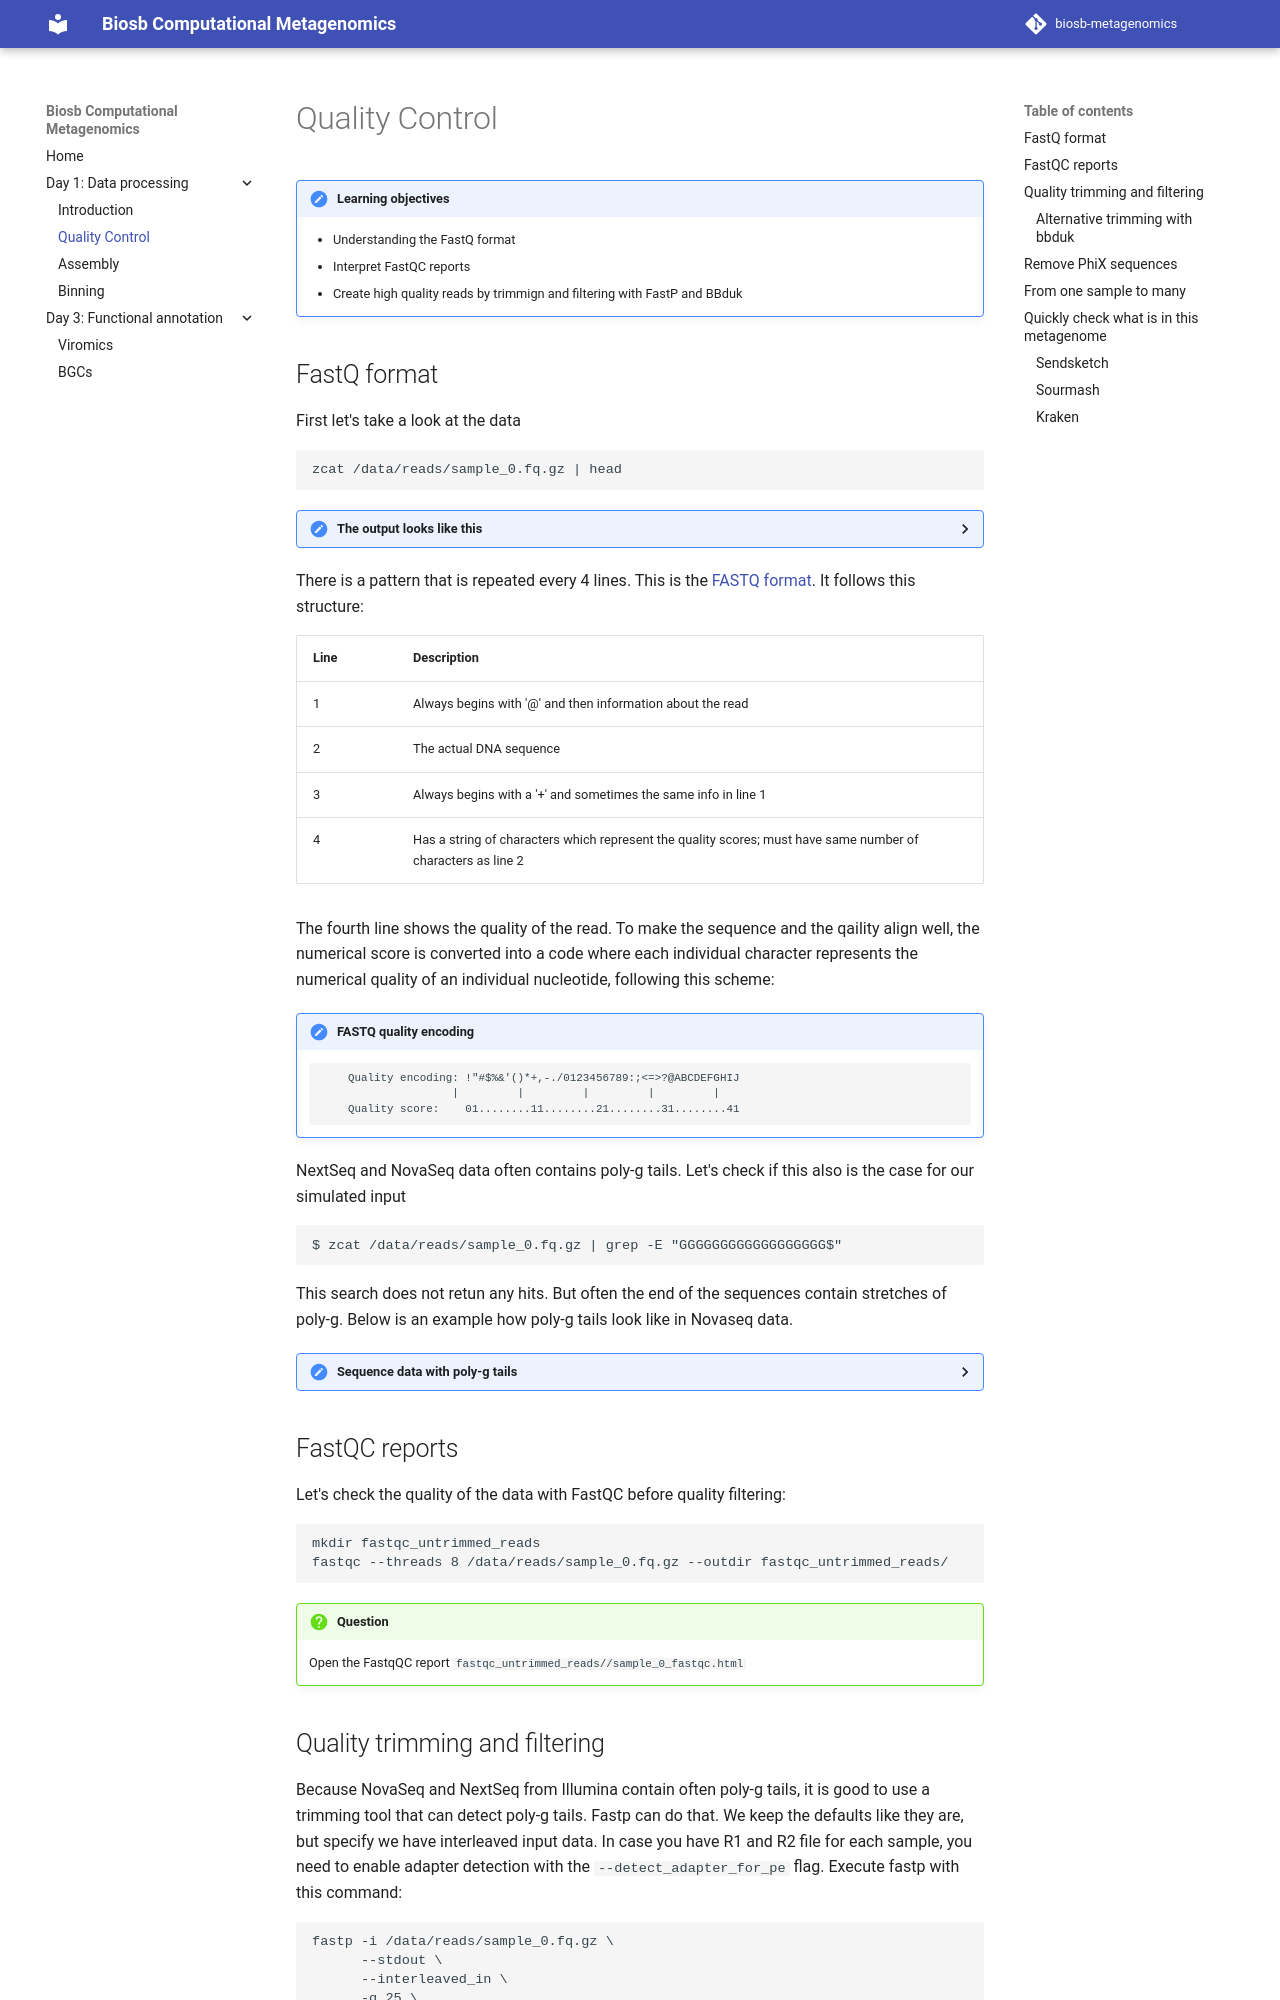

repository: wur-bioinformatics/biosb-metagenomics · page: data-processing/quality-control/index.html · generator: mkdocs

!!! important "Learning objectives"
    - Understanding the FastQ format
    - Interpret FastQC reports
    - Create high quality reads by trimmign and filtering with FastP and BBduk

## FastQ format

First let's take a look at the data

    zcat /data/reads/sample_0.fq.gz | head


??? done "The output looks like this"
        @gi|1184849861|gb|KY629563.1|-34525/1
        CTGATCAACGTGGGAATGAACATGGAGCAGAGCGGCCAGTGTCTCAACCTGTGCTCCGCCTTCATGCACTCTCGCGGCGCCTTCAAGCCCGGCGACATCGACGTGGAAATTTTCACCATGCCCACCAAGTTCGGGCGCGTCAGCACCACG
        +
        DDDGGEG*DIIGH?KKHJGHGKKKJKKJJ9JDK=JKFKKGJHIKHEIJJJKKGIHKGDE1DKA>KEGBEEEBGI?BBEGHEEEFEEE9ED;FCB3BEEDCBEE5EEC'CA$E9EEEAEEEFEE?FFCEEE;$EE)DBCDEEDDECAAE'$
        @gi|1184849861|gb|KY629563.1|-34523/1
        GCCTTTGTCGGGTAAGGGGTGTGGCCCTCCTCCCGACAAGGCGGGCCACGGTTCGCCAGCGAACTAGGTCGGGGAGCTGGGAAGGAGCCGGAATCGGGTGGCCCCAATTTCGGGGAGAGGTTTGGGCGTCAGCCGCCCGGAAGCTCGTCG
        +
        DDDE2GGGIIIIIKKJKHJKEDJ=AIHKKHKJKKKKJHBIE$KJJJCEKJB=JH@JKEHKGEEEEDAJECDGC?EIFEBEDDF6FGEEDEE$FBDCEEA@EE$4EE$E??CDE?ED;CCDE1DEBE;ECC$?$$AEDA;EDD@$EEDE=F
        @gi|1184849861|gb|KY629563.1|-34521/1
        AGACCGAGCCCTTCCTTATAGTGGATTTCTCCGGTTCCGTCAACCAAATTTGCAGTAATGCGGGAGCGACGCTTCCACGAAATGGTCACTGTCCCGTCCACCTCGGAGAGCTTTACGCTTTCCGGTGTGTAGGGCTTGAGATCGATCGAT

There is a pattern that is repeated every 4 lines. This is the [FASTQ format](https://en.wikipedia.org/wiki/FASTQ_format). It follows this structure:

|Line|Description|
|----|-----------|
|1|Always begins with '@' and then information about the read|
|2|The actual DNA sequence|
|3|Always begins with a '+' and sometimes the same info in line 1|
|4|Has a string of characters which represent the quality scores; must have same number of characters as line 2|

The fourth line shows the quality of the read. To make the sequence and the qaility align well, the numerical score is converted into a code where each individual character represents the numerical quality of an individual nucleotide, following this scheme:

!!! done "FASTQ quality encoding"
            Quality encoding: !"#$%&'()*+,-./0123456789:;<=>?@ABCDEFGHIJ
                            |         |         |         |         |
            Quality score:    01........11........21........31........41

NextSeq and NovaSeq data often contains poly-g tails. Let's check if this also is the case for our simulated input

    $ zcat /data/reads/sample_0.fq.gz | grep -E "GGGGGGGGGGGGGGGGGG$"

This search does not retun any hits. But often the end of the sequences contain stretches of poly-g. Below is an example how poly-g tails look like in Novaseq data.
